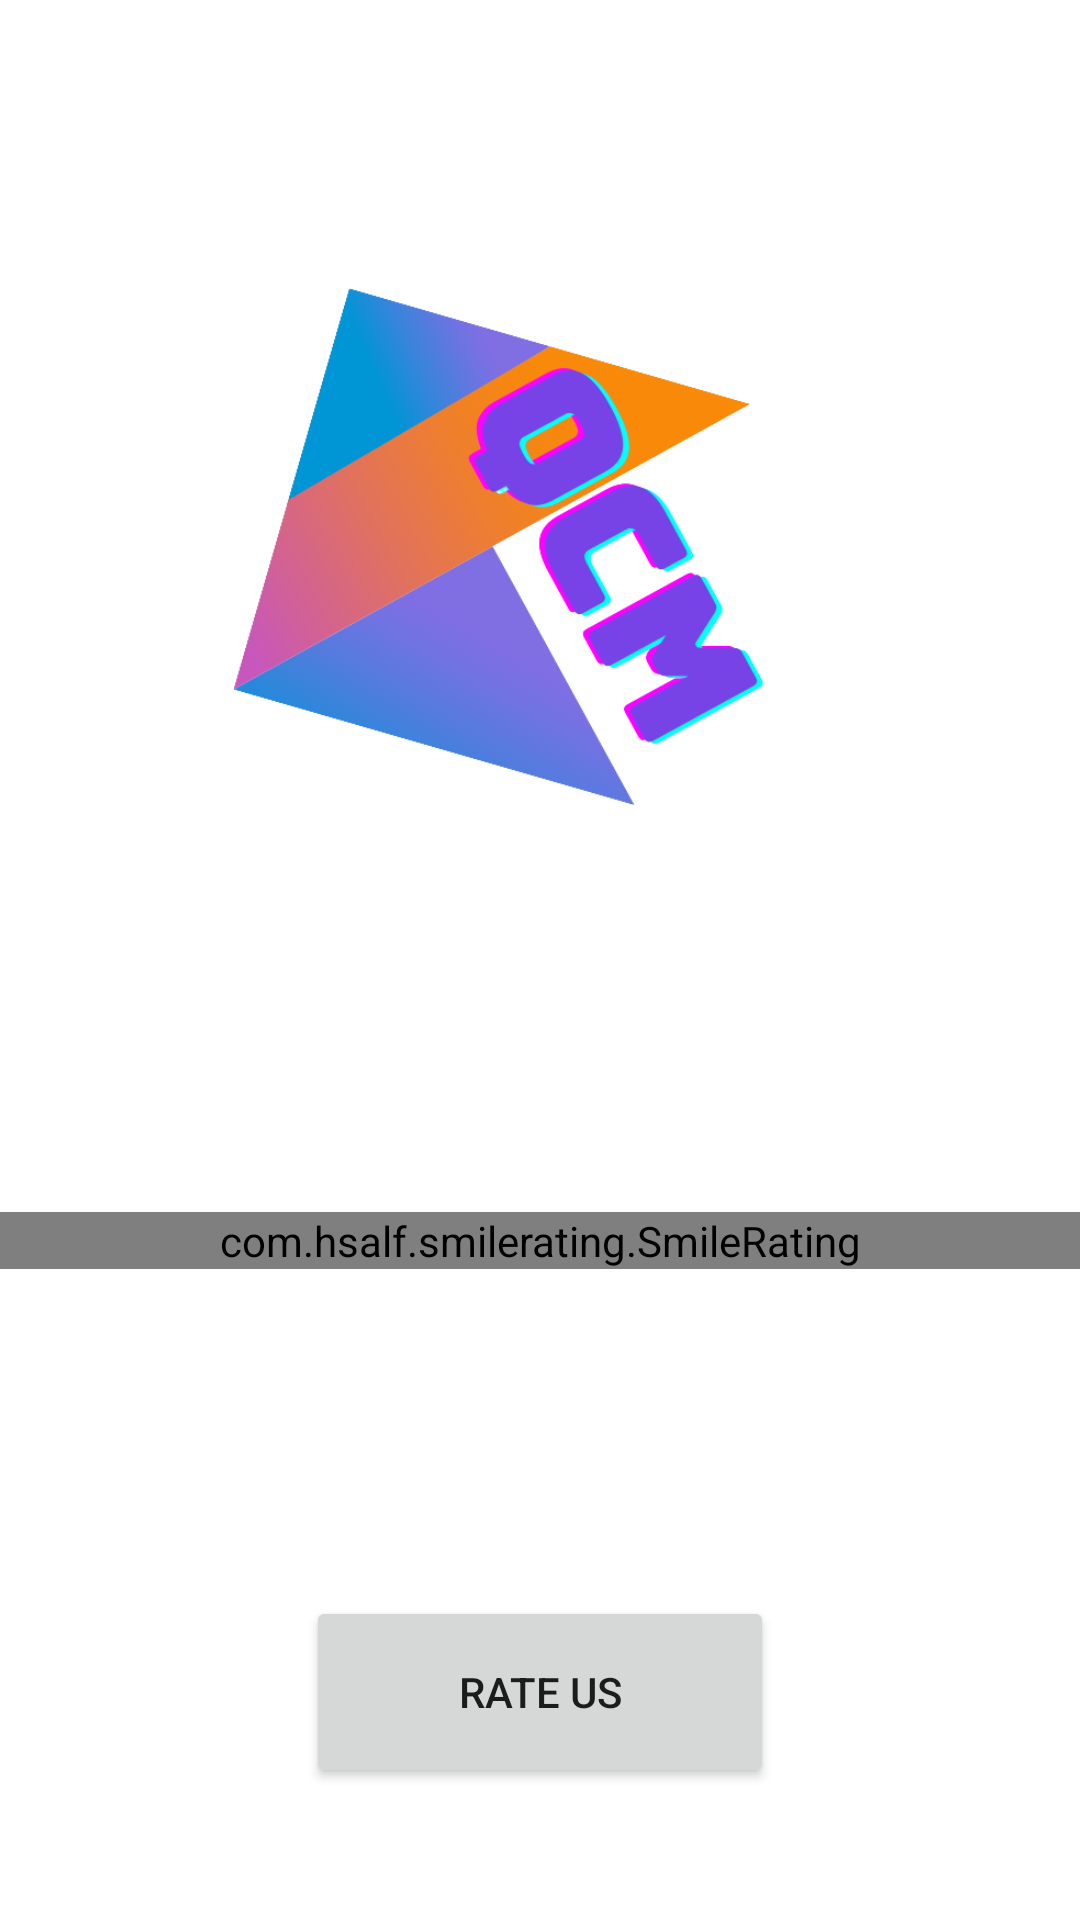

Here is an Android app screen rendered from its layout file. Give the layout XML and the strings, colors and styles it references.
<!-- AndroidManifest.xml: application theme Theme.DsAndroidHamza_Oussama -->
<!-- res/layout/activity_rate_us.xml -->
<?xml version="1.0" encoding="utf-8"?>
<RelativeLayout xmlns:android="http://schemas.android.com/apk/res/android"
    xmlns:app="http://schemas.android.com/apk/res-auto"
    xmlns:tools="http://schemas.android.com/tools"
    android:layout_width="match_parent"
    android:layout_height="match_parent">

    <androidx.constraintlayout.widget.ConstraintLayout
        android:layout_width="match_parent"
        android:layout_height="match_parent">

        <Button
            android:id="@+id/button"
            android:layout_width="156dp"
            android:layout_height="64dp"
            android:layout_marginBottom="44dp"
            android:text="Rate Us"
            app:layout_constraintBottom_toBottomOf="parent"
            app:layout_constraintEnd_toEndOf="parent"
            app:layout_constraintStart_toStartOf="parent"
            tools:ignore="MissingConstraints" />

        <com.hsalf.smilerating.SmileRating
            android:id="@+id/ratingView"
            android:layout_width="match_parent"
            android:layout_height="wrap_content"
            app:isIndicator="false"
            app:layout_constraintBottom_toTopOf="@+id/button"
            app:layout_constraintTop_toBottomOf="@+id/imageView"
            tools:ignore="MissingConstraints"
            tools:layout_editor_absoluteX="0dp" />

        <ImageView
            android:id="@+id/imageView"
            android:layout_width="183dp"
            android:layout_height="215dp"
            android:layout_marginTop="80dp"
            app:layout_constraintEnd_toEndOf="parent"
            app:layout_constraintHorizontal_bias="0.438"
            app:layout_constraintStart_toStartOf="parent"
            app:layout_constraintTop_toTopOf="parent"
            app:srcCompat="@drawable/quiz_logo" />
    </androidx.constraintlayout.widget.ConstraintLayout>

</RelativeLayout>
<!-- resources referenced by this layout -->
<resources>
  <!-- drawable quiz_logo: png bitmap (drawable-v24, 88494 bytes) -->
  <style name="Theme.DsAndroidHamza_Oussama" parent="Theme.MaterialComponents.DayNight.DarkActionBar">
          
          <item name="colorPrimary">@color/purple_500</item>
          <item name="colorPrimaryVariant">@color/purple_700</item>
          <item name="colorOnPrimary">@color/white</item>
          
          <item name="colorSecondary">@color/teal_200</item>
          <item name="colorSecondaryVariant">@color/teal_700</item>
          <item name="colorOnSecondary">@color/black</item>
          
          <item name="android:statusBarColor" tools:targetApi="l">?attr/colorPrimaryVariant</item>
          
      </style>
  <color name="purple_500">#FF6200EE</color>
  <color name="purple_700">#FF3700B3</color>
  <color name="white">#FFFFFFFF</color>
  <color name="teal_200">#FF03DAC5</color>
  <color name="teal_700">#FF018786</color>
  <color name="black">#FF000000</color>
</resources>
